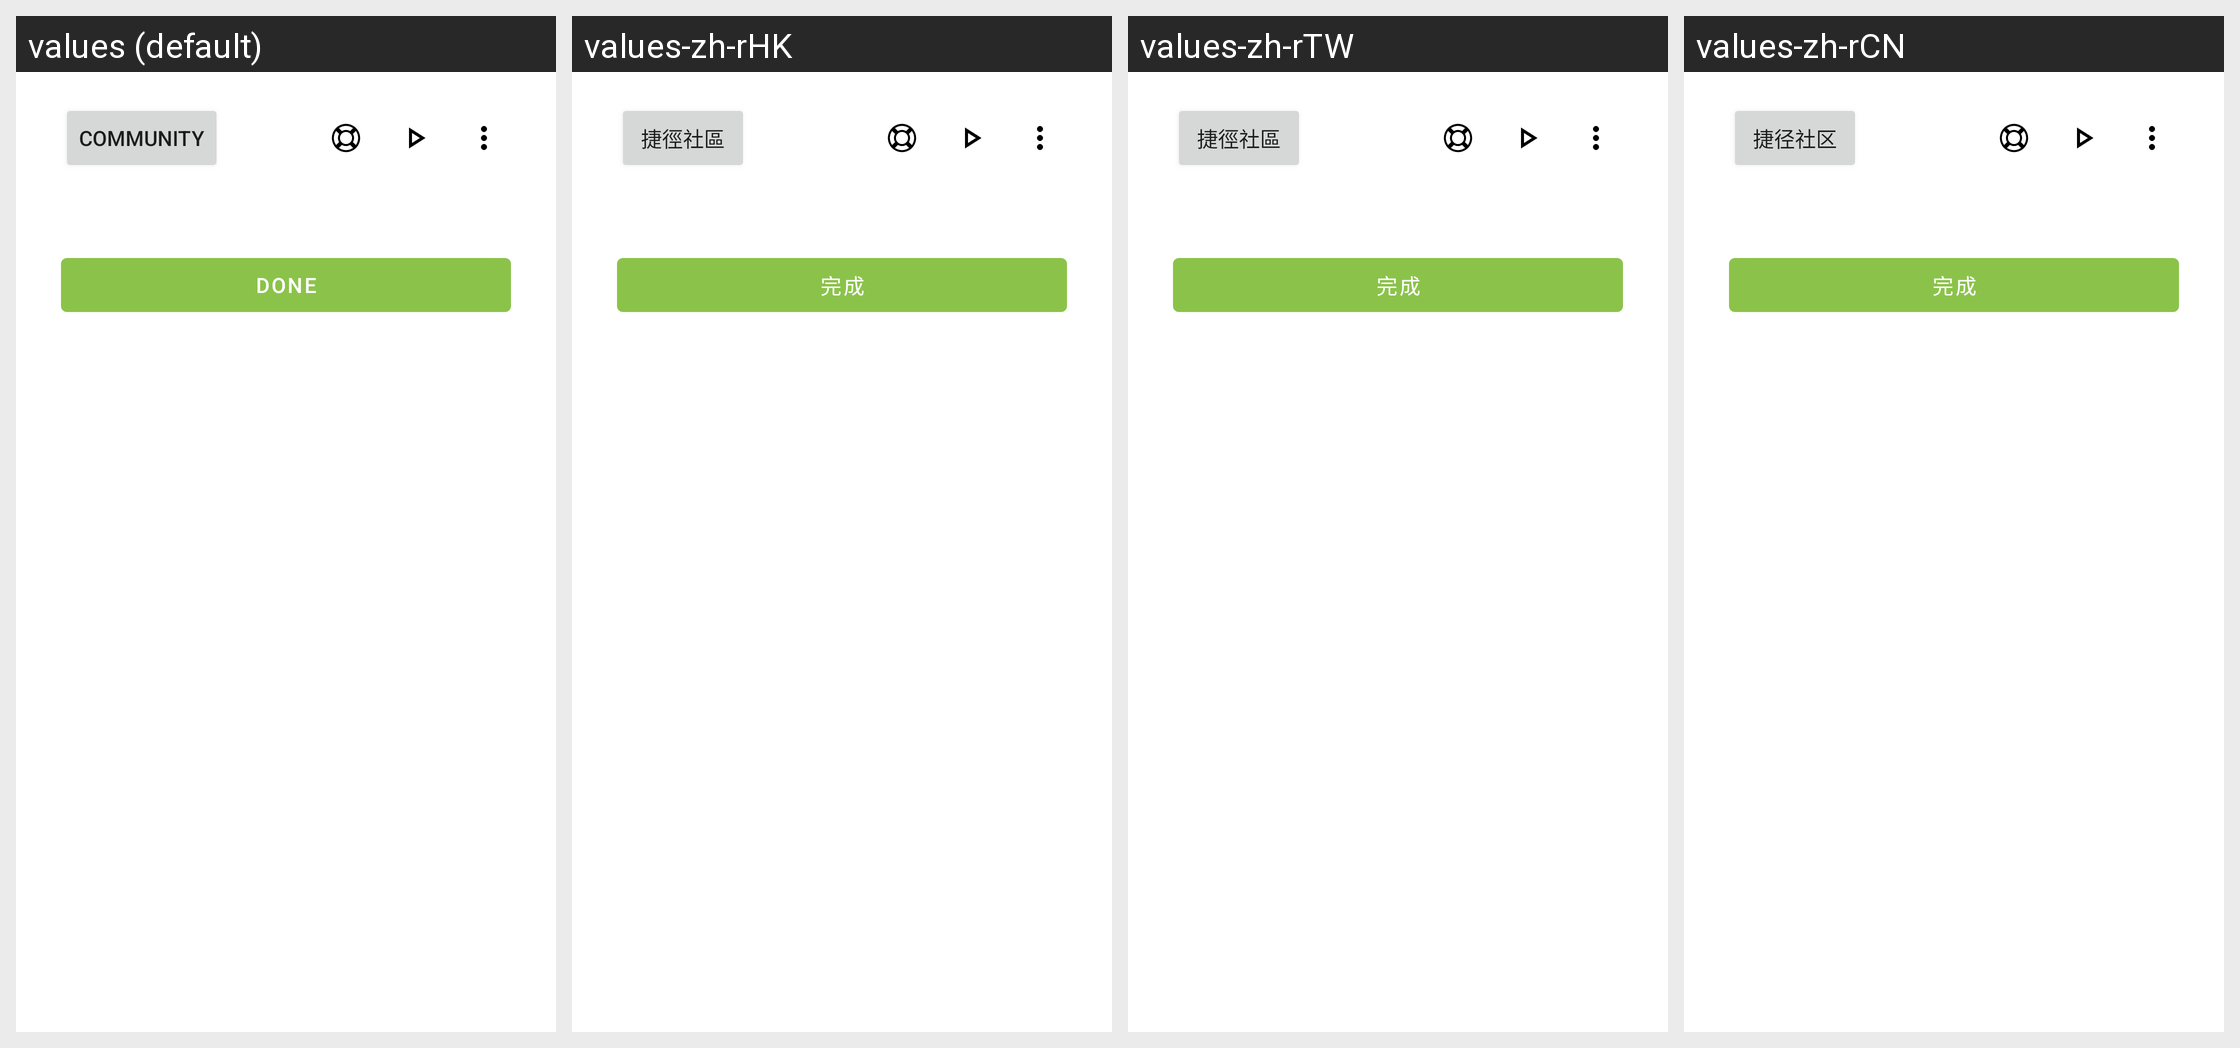

For this localized Android screen grid, give each drawn string resource with its value in every locale shown.
Android screen res/layout/layout_url_scheme_editor_frame.xml rendered under 4 locales, left to right: values (default), values-zh-rHK, values-zh-rTW, values-zh-rCN. Device: Nexus 5 (rendered at 1080×1920; each locale shown at half size, 540×960, under a caption strip naming it); theme AppTheme.
Strings drawn on this screen, with the default value and each locale's value (text and hints the layout hard-codes, and strings that could not be matched under every locale, appear in the picture but are not listed):

bsd_btn_done
  values: Done
  values-zh-rHK: 完成
  values-zh-rTW: 完成
  values-zh-rCN: 完成

dialog_url_scheme_community
  values: Community
  values-zh-rHK: 捷徑社區
  values-zh-rTW: 捷徑社區
  values-zh-rCN: 捷径社区
